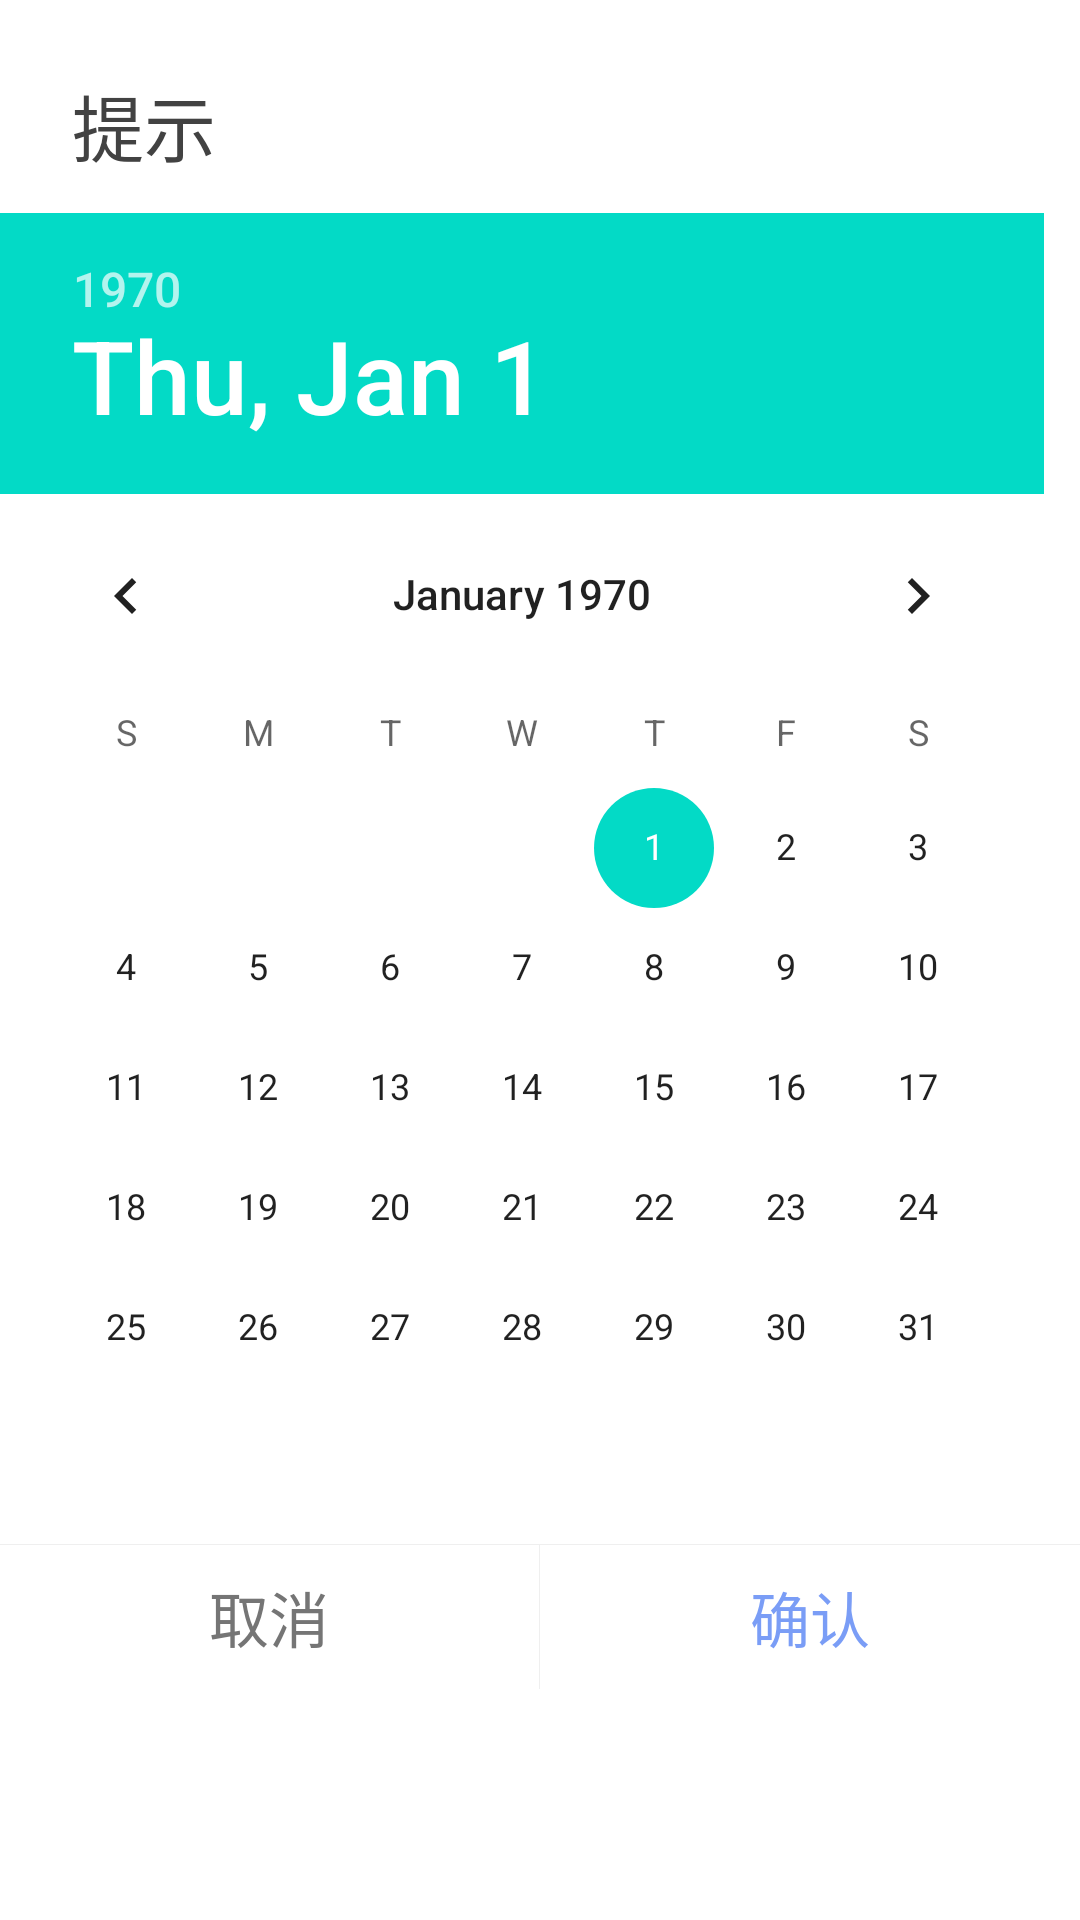

Write the Android layout XML for this screen, with the resource values it uses.
<!-- AndroidManifest.xml: fallback theme Theme.MaterialComponents.DayNight.NoActionBar -->
<!-- res/layout/dialog_date.xml -->
<?xml version="1.0" encoding="utf-8"?>
<LinearLayout xmlns:android="http://schemas.android.com/apk/res/android"
    android:layout_width="match_parent"
    android:layout_height="match_parent"
    android:background="@drawable/bg_dialog"
    android:orientation="vertical"
    android:paddingTop="24dp">

    <TextView
        android:id="@+id/dialog_title"
        android:layout_width="wrap_content"
        android:layout_height="wrap_content"
        android:layout_marginLeft="24dp"
        android:layout_marginRight="24dp"
        android:text="提示"
        android:textColor="@color/gray_800"
        android:textSize="24dp" />

    <RelativeLayout
        android:id="@+id/dialog_container"
        android:layout_width="match_parent"
        android:layout_height="wrap_content"
        android:paddingBottom="24dp">

        <DatePicker
            android:id="@+id/picker_date"
            android:layout_width="match_parent"
            android:layout_height="wrap_content"
            android:layout_centerHorizontal="true"
            android:layout_centerVertical="true" />
    </RelativeLayout>

    <View
        android:layout_width="match_parent"
        android:layout_height="1px"
        android:background="@color/divider" />

    <LinearLayout
        android:layout_width="match_parent"
        android:layout_height="48dp"
        android:minHeight="48dp"
        android:orientation="horizontal">

        <TextView
            android:id="@+id/dialog_btn_negative"
            android:layout_width="0dp"
            android:layout_height="match_parent"
            android:layout_weight="1"
            android:background="@drawable/bg_dialog_btn_negative"
            android:clickable="true"
            android:gravity="center"
            android:text="取消"
            android:textColor="@color/dialog_btn_text_negative"
            style="@style/dialog.button" />

        <View
            android:id="@+id/divider_negative"
            android:layout_width="1px"
            android:layout_height="match_parent"
            android:background="@color/divider" />

        <TextView
            android:id="@+id/dialog_btn_positive"
            android:layout_width="0dp"
            android:layout_height="match_parent"
            android:layout_weight="1"
            android:background="@drawable/bg_dialog_btn_positive"
            android:clickable="true"
            android:gravity="center"
            android:text="确认"
            android:textColor="@color/dialog_btn_text_positive"
            style="@style/dialog.button"/>
    </LinearLayout>
</LinearLayout>
<!-- resources referenced by this layout -->
<resources>
  <color name="divider">#efefef</color>
  <color name="gray_800">#424242</color>
  <!-- drawable bg_dialog_btn_negative (drawable) -->
  <?xml version="1.0" encoding="utf-8"?>
  <selector xmlns:android="http://schemas.android.com/apk/res/android">
  
      <item android:drawable="@color/dialog_btn_text_negative_n" android:state_focused="true"/>
      <item android:drawable="@color/dialog_btn_text_negative_n"  android:state_pressed="true"/>
      <item android:drawable="@color/transparent"/>
  </selector>
  <!-- drawable bg_dialog_btn_positive (drawable) -->
  <?xml version="1.0" encoding="utf-8"?>
  <selector xmlns:android="http://schemas.android.com/apk/res/android">
  
      <item android:drawable="@color/dialog_btn_text_positive_n" android:state_focused="true"/>
      <item android:drawable="@color/dialog_btn_text_positive_n" android:state_pressed="true"/>
      <item android:drawable="@color/transparent"/>
  </selector>
  <style name="dialog.button" parent="dialog">
          <item name="android:textSize">20sp</item>
      </style>
  <color name="dialog_btn_text_negative_n">#757575</color>
  <color name="transparent">#00000000</color>
  <color name="dialog_btn_text_positive_n">@color/theme</color>
  <style name="dialog">
          <item name="android:background">@color/transparent</item>
          <item name="android:windowBackground">@color/transparent</item>
          <item name="android:windowNoTitle">true</item>
          <item name="android:windowIsFloating">true</item>
          <item name="android:windowSoftInputMode">stateUnspecified|adjustResize</item>
      </style>
  <color name="theme">#7a9df6</color>
</resources>
